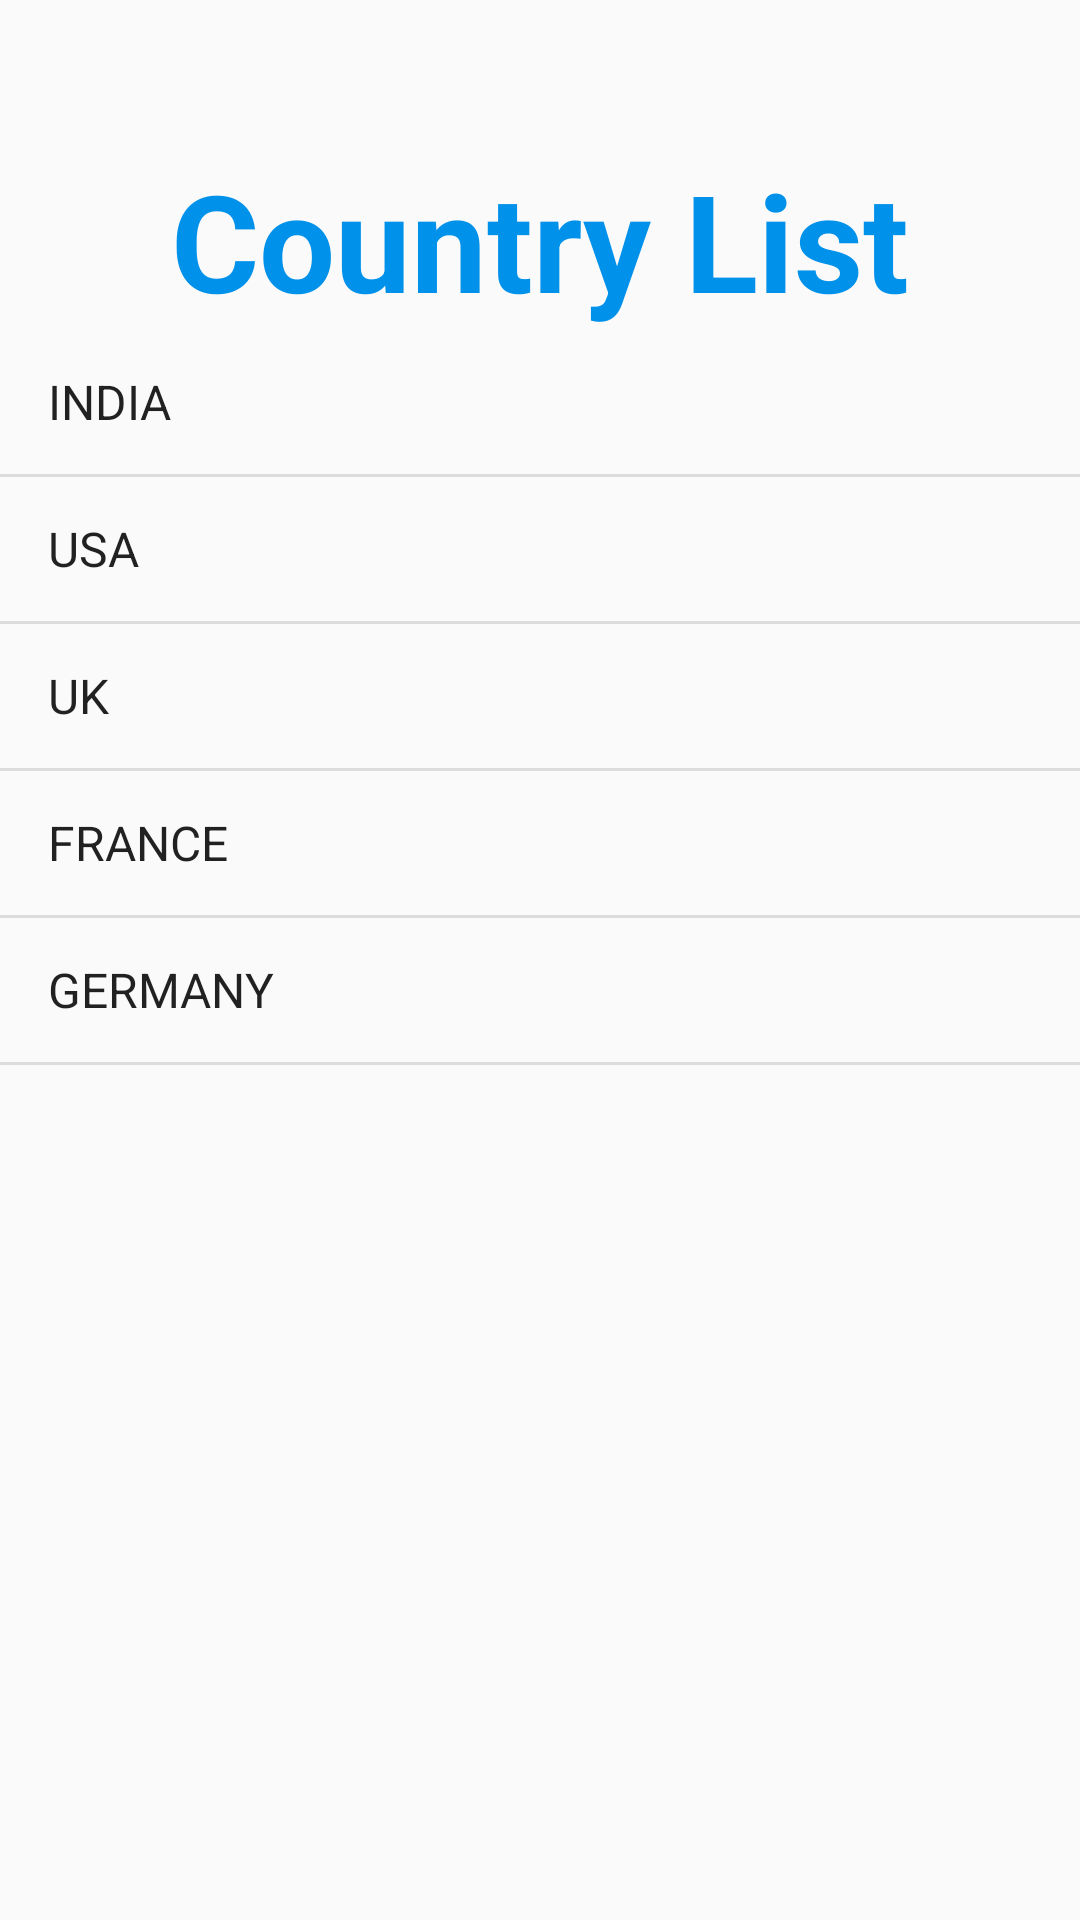

Produce the Android XML layout that renders to this screen, including the resource entries it uses.
<!-- AndroidManifest.xml: application theme Theme.WidgetsApp -->
<!-- res/layout/activity_main.xml -->
<?xml version="1.0" encoding="utf-8"?>
<LinearLayout xmlns:android="http://schemas.android.com/apk/res/android"
    xmlns:app="http://schemas.android.com/apk/res-auto"
    xmlns:tools="http://schemas.android.com/tools"
    android:layout_width="match_parent"
    android:layout_height="match_parent"
    tools:context=".MainActivity"
    android:orientation="vertical">

    <TextView
        android:layout_width="match_parent"
        android:layout_height="wrap_content"
        android:text="Country List"
        android:textColor="#0091EA"
        android:textSize="45dp"
        android:textStyle="bold"
        android:textAlignment="center"
        android:layout_marginTop="50dp"/>

    <ListView
        android:id="@+id/listCountries"
        android:layout_width="match_parent"
        android:layout_height="match_parent"
        android:entries="@array/countries"/>

</LinearLayout>
<!-- resources referenced by this layout -->
<resources>
  <array name="countries">
  
          <item>INDIA</item>
          <item>USA</item>
          <item>UK</item>
          <item>FRANCE</item>
          <item>GERMANY</item>
      </array>
  <style name="Theme.WidgetsApp" parent="Base.Theme.WidgetsApp" />
  <style name="Base.Theme.WidgetsApp" parent="Theme.AppCompat.Light.DarkActionBar">
          
          <item name="colorPrimary">@color/colorPrimary</item>
          <item name="colorPrimaryDark">@color/colorPrimaryDark</item>
          <item name="colorAccent">@color/colorAccent</item>
          
      </style>
  <color name="colorPrimary">#2962FF</color>
  <color name="colorPrimaryDark">#192EA2</color>
  <color name="colorAccent">#FF54DE</color>
</resources>
